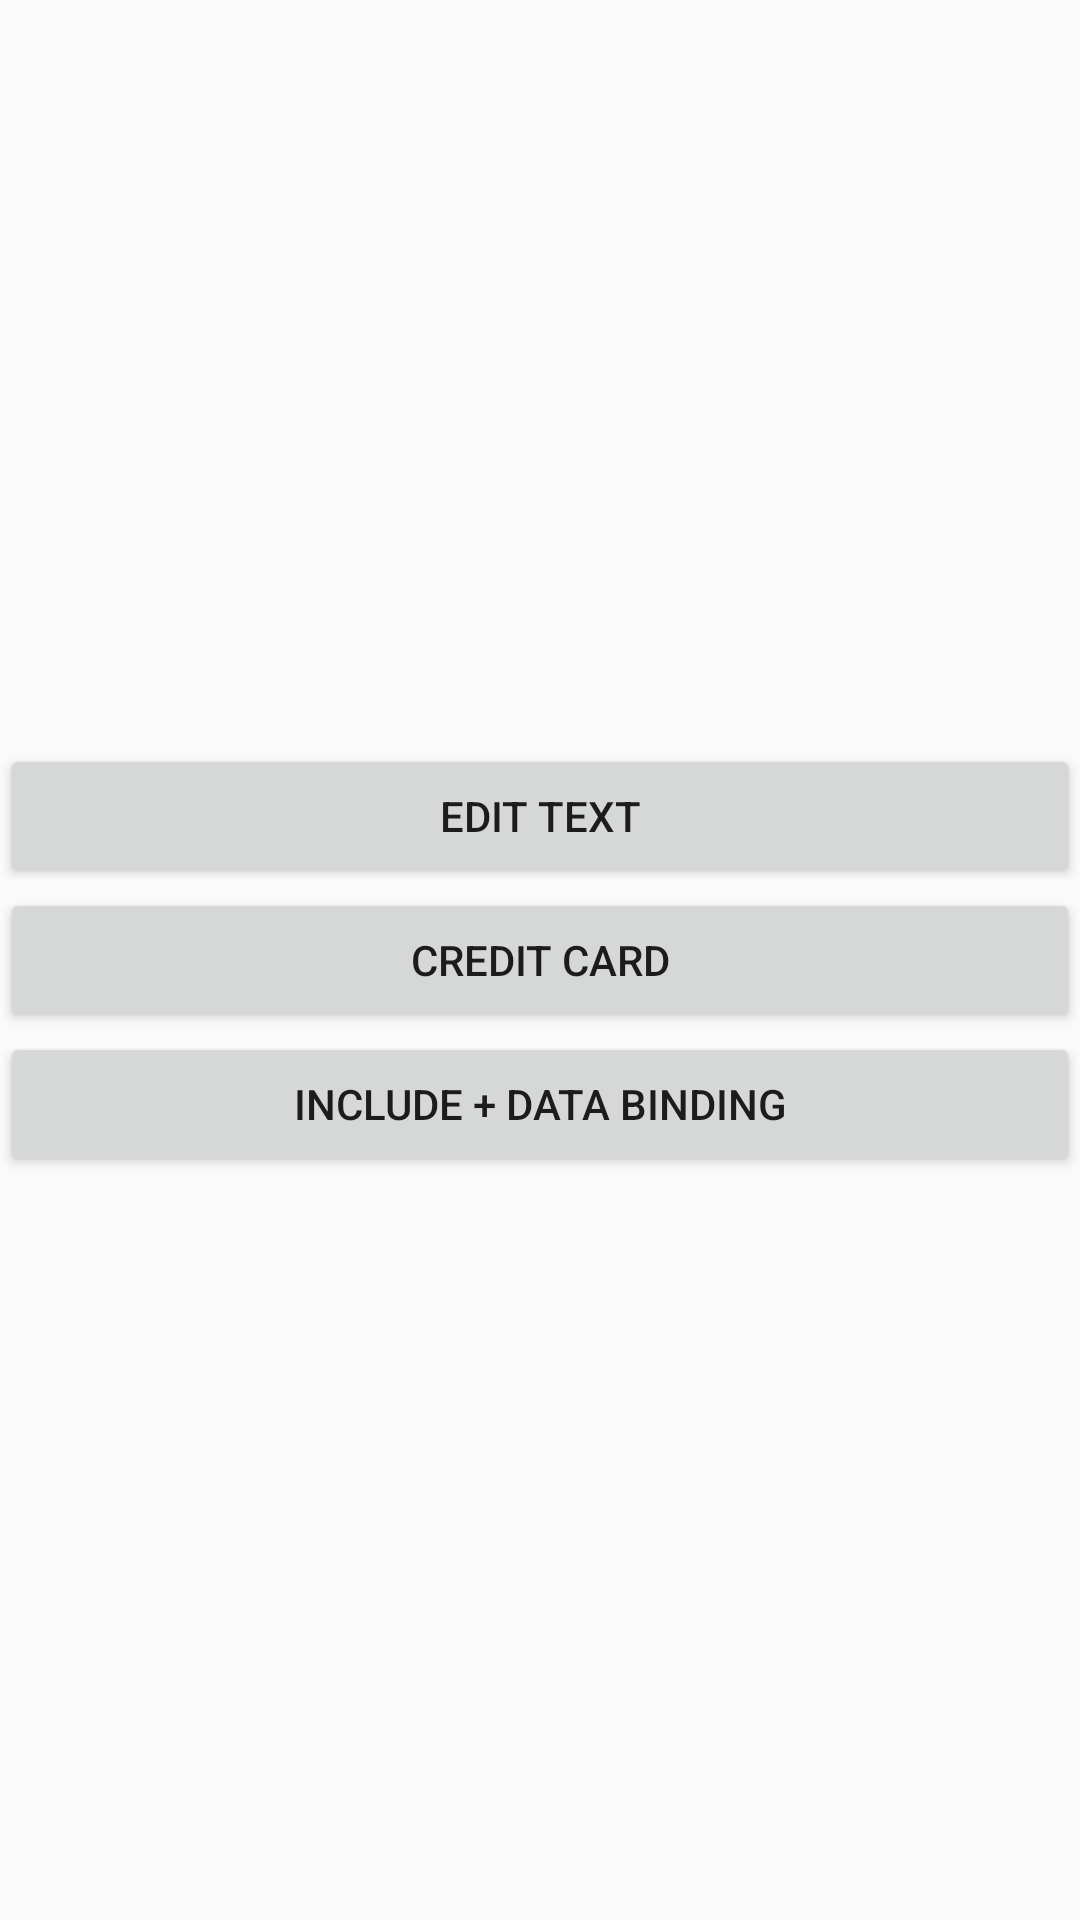

Layout XML and referenced resources for this Android screen:
<!-- AndroidManifest.xml: application theme AppTheme -->
<!-- res/layout/activity_main.xml -->
<?xml version="1.0" encoding="utf-8"?>
<LinearLayout
    xmlns:android="http://schemas.android.com/apk/res/android"
    xmlns:app="http://schemas.android.com/apk/res-auto"
    xmlns:tools="http://schemas.android.com/tools"
    android:layout_width="match_parent"
    android:layout_height="match_parent"
    android:focusableInTouchMode="true"
    android:gravity="center"
    android:orientation="vertical">


    <Button
        android:id="@+id/bt_zup_edit_text"
        android:layout_width="match_parent"
        android:layout_height="wrap_content"
        android:text="@string/zup_edit_text"
        app:layout_constraintBottom_toBottomOf="@id/bt_credit_card"
        app:layout_constraintEnd_toEndOf="parent"
        app:layout_constraintStart_toStartOf="parent"
        app:layout_constraintTop_toTopOf="parent"/>


    <Button
        android:id="@+id/bt_credit_card"
        android:layout_width="match_parent"
        android:layout_height="wrap_content"
        android:text="@string/credit_card"
        app:layout_constraintBottom_toBottomOf="parent"
        app:layout_constraintEnd_toEndOf="parent"
        app:layout_constraintStart_toStartOf="parent"
        app:layout_constraintTop_toBottomOf="@id/bt_zup_edit_text"/>

    <Button
        android:id="@+id/bt_include"
        android:layout_width="match_parent"
        android:layout_height="wrap_content"
        android:text="@string/include"
        app:layout_constraintBottom_toBottomOf="parent"
        app:layout_constraintEnd_toEndOf="parent"
        app:layout_constraintStart_toStartOf="parent"
        app:layout_constraintTop_toBottomOf="@id/bt_credit_card"/>


</LinearLayout>
<!-- resources referenced by this layout -->
<resources>
  <string name="credit_card">Credit Card</string>
  <string name="include">Include + Data Binding</string>
  <string name="zup_edit_text">Edit Text</string>
  <style name="AppTheme" parent="Theme.AppCompat.Light.DarkActionBar">
          
          <item name="colorPrimary">@color/colorPrimary</item>
          <item name="colorPrimaryDark">@color/colorPrimaryDark</item>
          <item name="colorAccent">@color/colorAccent</item>
      </style>
  <color name="colorPrimary">#008577</color>
  <color name="colorPrimaryDark">#00574B</color>
  <color name="colorAccent">#D81B60</color>
</resources>
